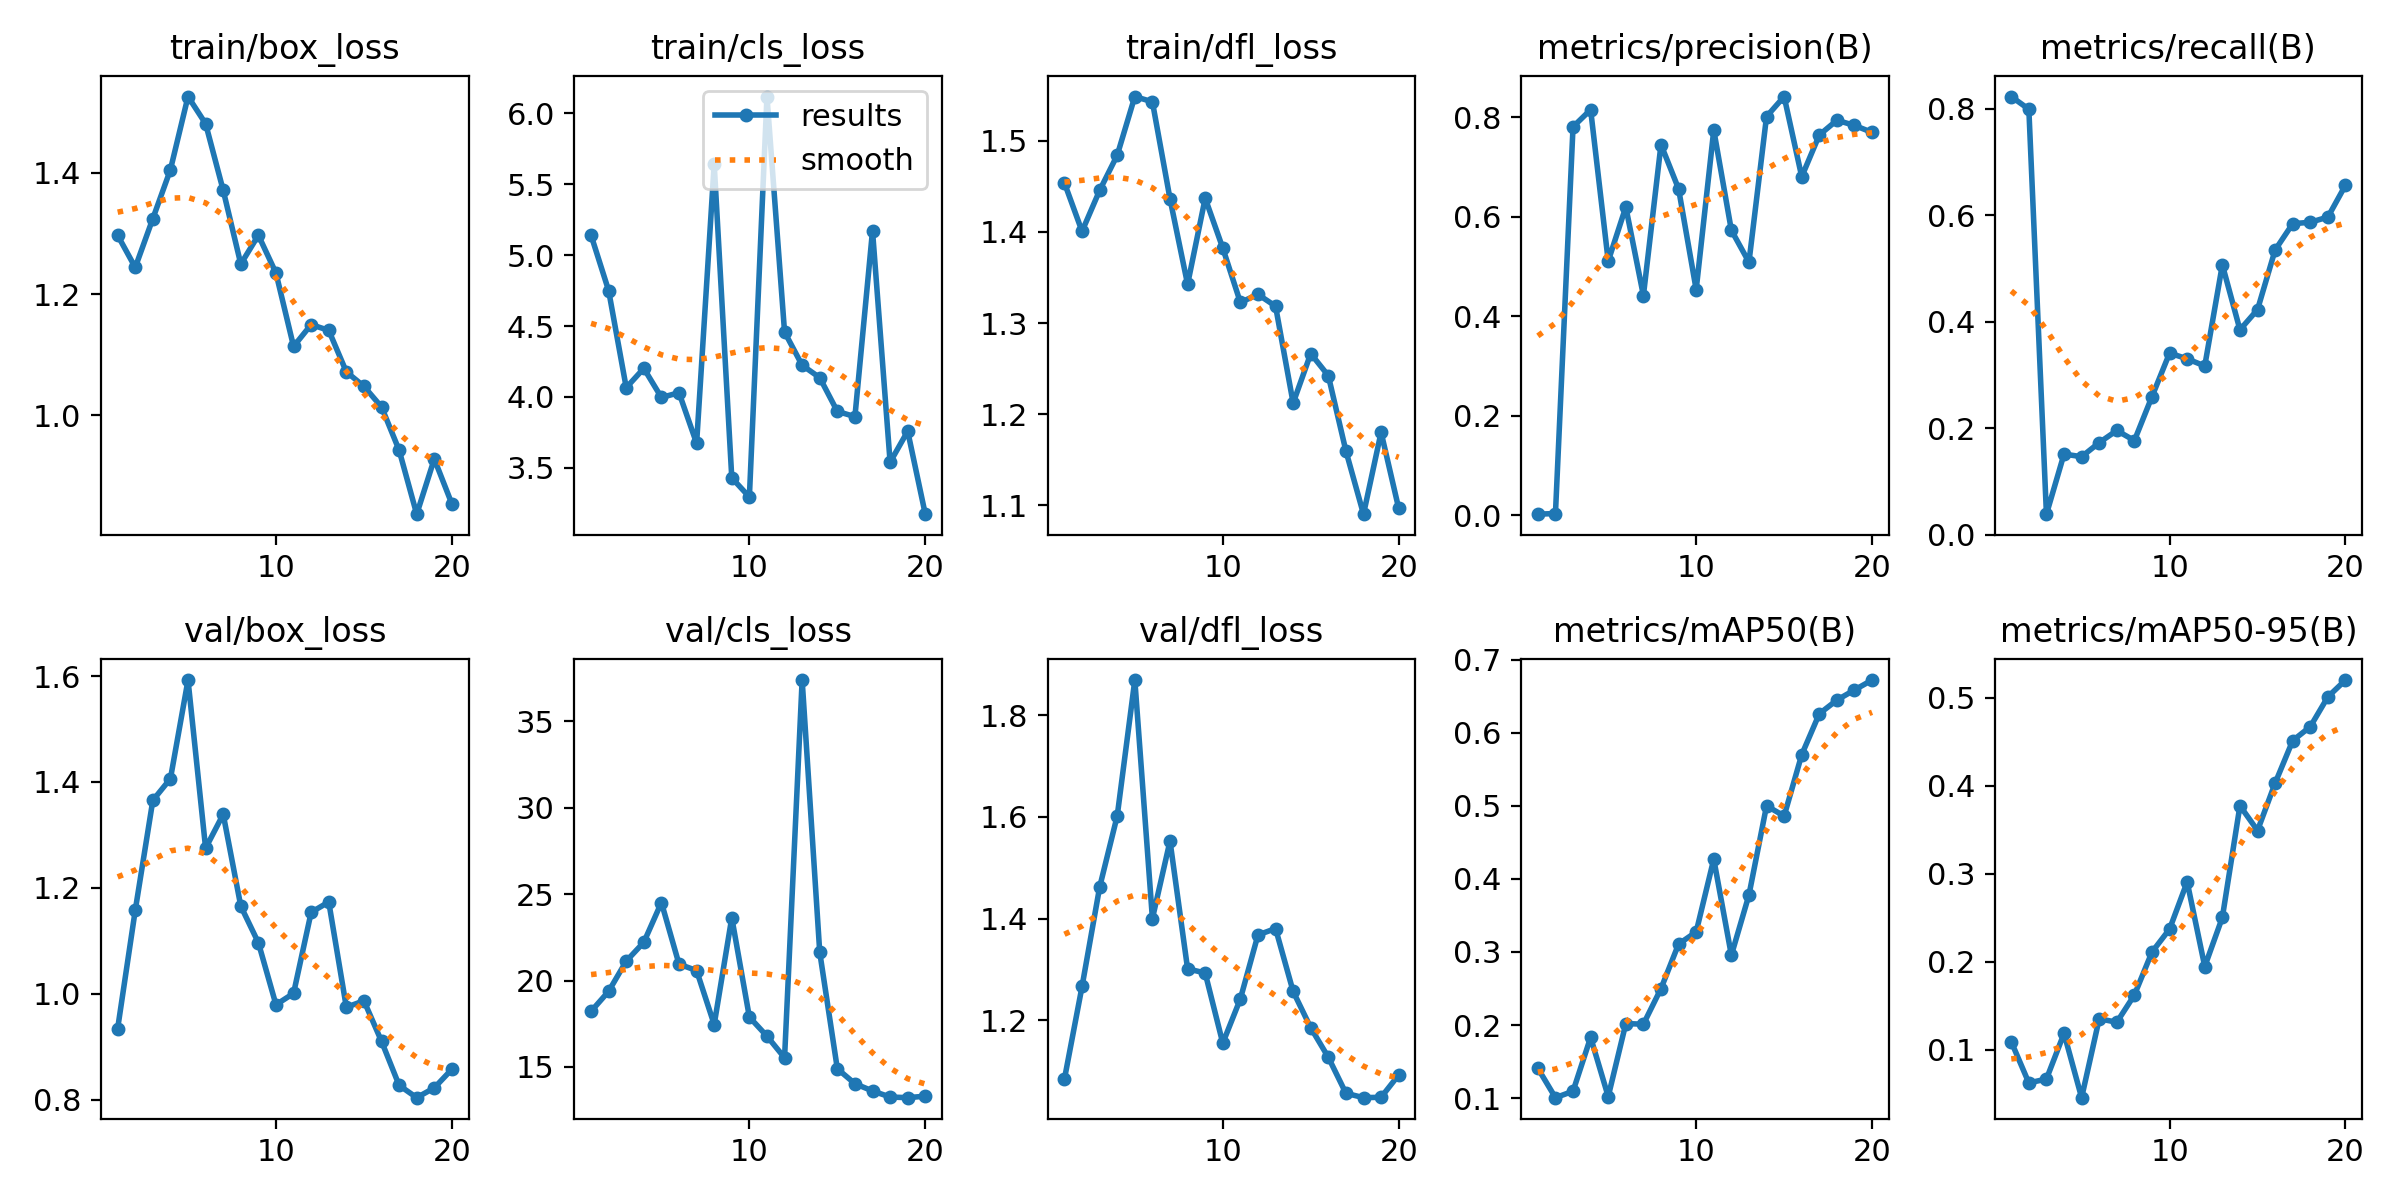

Data behind this chart, as committed beside it:
epoch, time, train/box_loss, train/cls_loss, train/dfl_loss, metrics/precision(B), metrics/recall(B), metrics/mAP50(B), metrics/mAP50-95(B), val/box_loss, val/cls_loss, val/dfl_loss, lr/pg0, lr/pg1, lr/pg2
1, 117, 1.297, 5.141, 1.454, 0.00178, 0.8227, 0.1408, 0.1092, 0.9344, 18.22, 1.084, 0.0002889, 0.0002889, 0.0002889
2, 231, 1.244, 4.749, 1.401, 0.00312, 0.7989, 0.1005, 0.06233, 1.158, 19.38, 1.266, 0.0005597, 0.0005597, 0.0005597
3, 344.5, 1.324, 4.065, 1.446, 0.7811, 0.03841, 0.1094, 0.06681, 1.365, 21.13, 1.462, 0.0008008, 0.0008008, 0.0008008
4, 457.3, 1.405, 4.201, 1.484, 0.8155, 0.1513, 0.1831, 0.1186, 1.406, 22.22, 1.602, 0.000946, 0.000946, 0.000946
5, 575.5, 1.526, 3.996, 1.549, 0.511, 0.1464, 0.102, 0.04559, 1.592, 24.52, 1.869, 0.000891, 0.000891, 0.000891
6, 693.9, 1.481, 4.029, 1.543, 0.6198, 0.1727, 0.202, 0.1352, 1.275, 20.95, 1.4, 0.000836, 0.000836, 0.000836
7, 810.2, 1.371, 3.672, 1.436, 0.4416, 0.1956, 0.2012, 0.1313, 1.339, 20.58, 1.552, 0.000781, 0.000781, 0.000781
8, 922, 1.249, 5.642, 1.343, 0.7454, 0.1766, 0.2499, 0.1622, 1.166, 17.45, 1.301, 0.000726, 0.000726, 0.000726
9, 1035, 1.297, 3.428, 1.437, 0.6563, 0.2592, 0.3109, 0.2111, 1.096, 23.64, 1.293, 0.000671, 0.000671, 0.000671
10, 1149, 1.235, 3.293, 1.382, 0.4536, 0.3409, 0.3275, 0.2371, 0.9793, 17.89, 1.155, 0.000616, 0.000616, 0.000616
11, 1259, 1.114, 6.119, 1.323, 0.7746, 0.3302, 0.4272, 0.2908, 1.001, 16.78, 1.242, 0.0005611, 0.0005611, 0.0005611
12, 1371, 1.15, 4.458, 1.332, 0.573, 0.3167, 0.2956, 0.1946, 1.154, 15.53, 1.368, 0.0005061, 0.0005061, 0.0005061
13, 1485, 1.14, 4.223, 1.319, 0.5088, 0.5068, 0.378, 0.2504, 1.173, 37.4, 1.38, 0.0004511, 0.0004511, 0.0004511
14, 1595, 1.072, 4.135, 1.212, 0.8017, 0.3847, 0.5001, 0.3773, 0.9746, 21.64, 1.257, 0.0003961, 0.0003961, 0.0003961
15, 1706, 1.048, 3.897, 1.267, 0.842, 0.4226, 0.4862, 0.3492, 0.9867, 14.89, 1.185, 0.0003411, 0.0003411, 0.0003411
16, 1816, 1.014, 3.861, 1.242, 0.6807, 0.5345, 0.5701, 0.403, 0.9103, 14.03, 1.127, 0.0002861, 0.0002861, 0.0002861
17, 1927, 0.9426, 5.172, 1.16, 0.7647, 0.584, 0.6262, 0.4513, 0.8272, 13.61, 1.056, 0.0002311, 0.0002311, 0.0002311
18, 2037, 0.8371, 3.539, 1.09, 0.7943, 0.5866, 0.6449, 0.4672, 0.8038, 13.26, 1.048, 0.0001761, 0.0001761, 0.0001761
19, 2147, 0.9282, 3.758, 1.18, 0.7839, 0.5964, 0.6588, 0.5011, 0.8224, 13.22, 1.048, 0.0001211, 0.0001211, 0.0001211
20, 2257, 0.8541, 3.172, 1.097, 0.7698, 0.6563, 0.6723, 0.5201, 0.8575, 13.31, 1.092, 6.61045e-05, 6.61045e-05, 6.61045e-05
